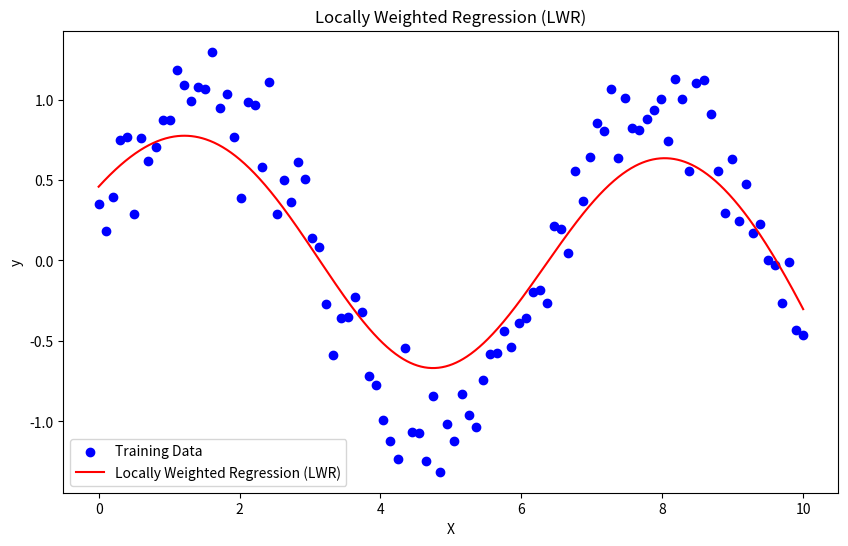

Write Python code to recreate this figure.
'''
pip install numpy
pip install matplotlib
'''

import numpy as np
import matplotlib.pyplot as plt

# Locally Weighted Linear Regression function
def locally_weighted_regression(X, y, tau, x_query):
    """
    X: Training data (features)
    y: Target values
    tau: Bandwidth parameter controlling the locality of the regression
    x_query: Query point (for which we are predicting the value)
    """
    m, n = X.shape  # Number of training examples and features
    X_b = np.c_[np.ones((m, 1)), X]  # Add bias term (column of ones)
    
    # Calculate weights based on Gaussian kernel
    weights = np.exp(-np.sum((X_b - x_query)**2, axis=1) / (2 * tau**2))
    W = np.diag(weights)  # Create diagonal weight matrix
    
    # Perform the weighted least squares regression
    theta = np.linalg.inv(X_b.T @ W @ X_b) @ (X_b.T @ W @ y)
    
    return theta[0] + theta[1:] @ x_query  # Return predicted value

# Generate synthetic data for demonstration
np.random.seed(0)
X = np.linspace(0, 10, 100).reshape(-1, 1)
y = np.sin(X).ravel() + np.random.normal(0, 0.2, X.shape[0])  # Sinusoidal data with noise

# Hyperparameters
tau = 1.0  # Bandwidth parameter (controls the locality)

# Create a range of query points for prediction
X_query = np.linspace(0, 10, 1000).reshape(-1, 1)

# Predict using Locally Weighted Regression for each query point
y_pred = np.array([locally_weighted_regression(X, y, tau, xq) for xq in X_query])

# Plotting the results
plt.figure(figsize=(10, 6))
plt.scatter(X, y, color='blue', label='Training Data')
plt.plot(X_query, y_pred, color='red', label='Locally Weighted Regression (LWR)')
plt.xlabel('X')
plt.ylabel('y')
plt.title('Locally Weighted Regression (LWR)')
plt.legend()
plt.show()
